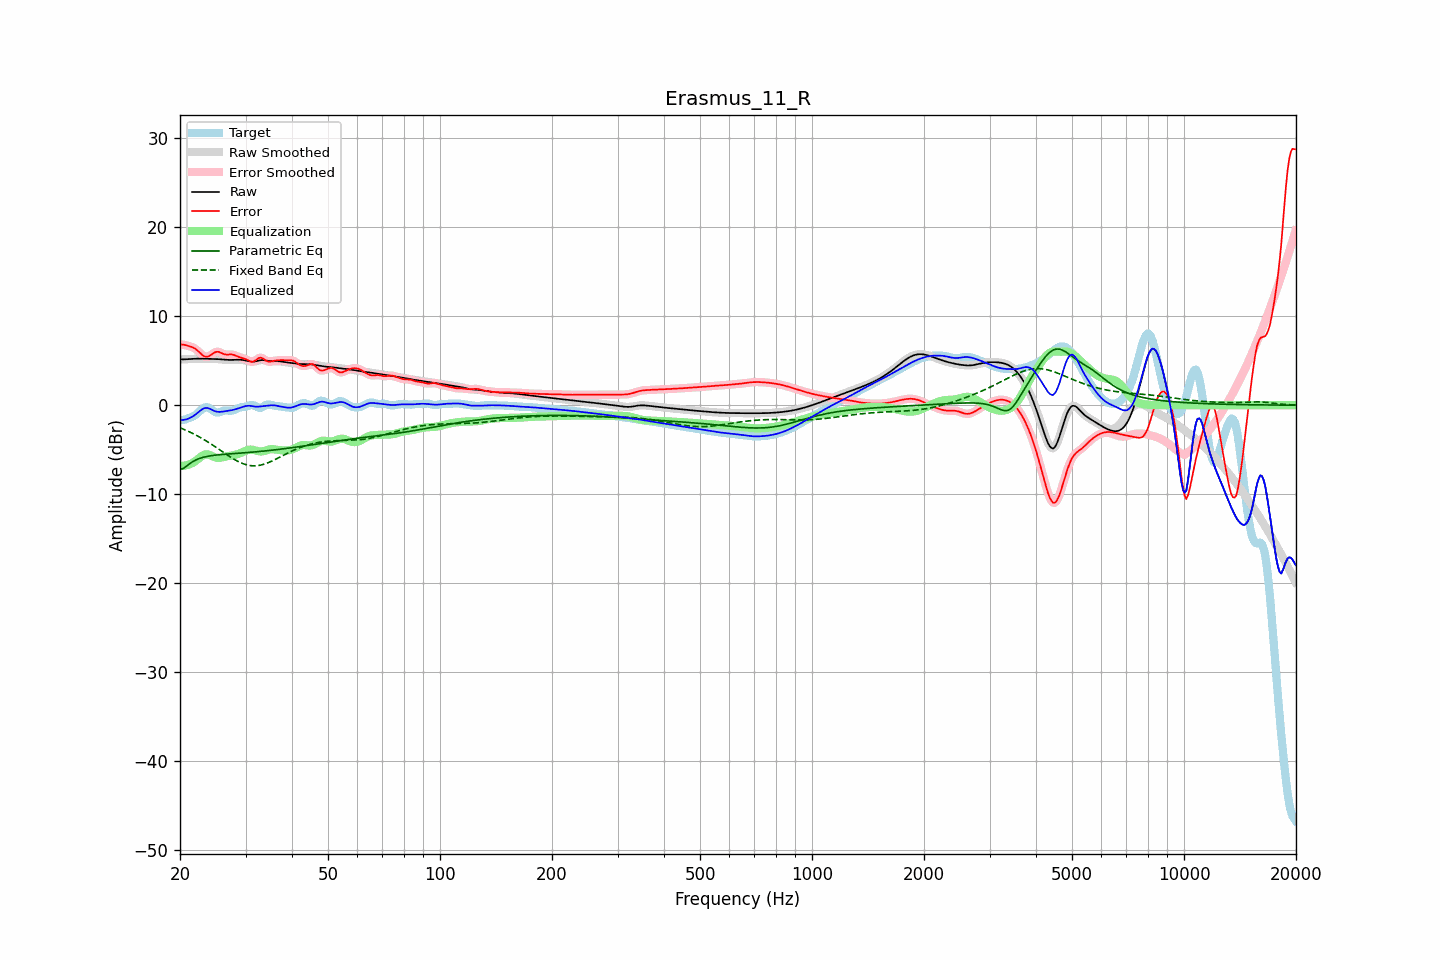

The table this chart was drawn from, first rows:
frequency, raw, error, smoothed, error_smoothed, equalization, parametric_eq, fixed_band_eq, equalized_raw, equalized_smoothed, target
20.00, 5.14, 6.84, 5.14, 6.84, -6.81, -7.23, -2.54, -1.67, -1.67, -1.70
20.20, 5.15, 6.82, 5.15, 6.82, -6.82, -7.17, -2.61, -1.67, -1.67, -1.67
20.40, 5.15, 6.80, 5.15, 6.80, -6.81, -7.11, -2.68, -1.66, -1.66, -1.65
20.61, 5.16, 6.78, 5.16, 6.77, -6.79, -6.98, -2.76, -1.63, -1.63, -1.62
20.81, 5.17, 6.73, 5.17, 6.73, -6.75, -6.86, -2.84, -1.58, -1.58, -1.56
21.02, 5.18, 6.67, 5.18, 6.68, -6.70, -6.72, -2.92, -1.52, -1.52, -1.49
21.23, 5.19, 6.62, 5.19, 6.62, -6.64, -6.58, -3.01, -1.45, -1.45, -1.43
21.44, 5.20, 6.56, 5.20, 6.56, -6.56, -6.45, -3.09, -1.36, -1.36, -1.36
21.66, 5.21, 6.49, 5.21, 6.49, -6.47, -6.33, -3.18, -1.25, -1.25, -1.28
21.87, 5.22, 6.41, 5.22, 6.40, -6.36, -6.24, -3.27, -1.13, -1.13, -1.18
22.09, 5.23, 6.28, 5.23, 6.28, -6.23, -6.14, -3.37, -0.99, -0.99, -1.05
22.31, 5.24, 6.13, 5.24, 6.13, -6.08, -6.07, -3.46, -0.85, -0.85, -0.89
22.54, 5.24, 5.96, 5.24, 5.96, -5.93, -5.99, -3.56, -0.69, -0.69, -0.72
22.76, 5.24, 5.79, 5.24, 5.79, -5.79, -5.93, -3.67, -0.55, -0.55, -0.55
22.99, 5.24, 5.63, 5.24, 5.63, -5.67, -5.88, -3.77, -0.43, -0.43, -0.39
23.22, 5.23, 5.51, 5.23, 5.52, -5.58, -5.83, -3.88, -0.35, -0.35, -0.28
23.45, 5.22, 5.45, 5.22, 5.45, -5.53, -5.79, -3.98, -0.31, -0.31, -0.23
23.69, 5.22, 5.45, 5.22, 5.45, -5.53, -5.75, -4.10, -0.31, -0.31, -0.23
23.92, 5.21, 5.51, 5.21, 5.51, -5.57, -5.72, -4.21, -0.36, -0.36, -0.30
24.16, 5.20, 5.61, 5.21, 5.61, -5.64, -5.69, -4.32, -0.44, -0.44, -0.41
24.40, 5.20, 5.74, 5.20, 5.74, -5.73, -5.66, -4.44, -0.53, -0.53, -0.54
24.65, 5.20, 5.88, 5.20, 5.87, -5.81, -5.64, -4.56, -0.61, -0.61, -0.68
24.89, 5.19, 5.97, 5.19, 5.96, -5.88, -5.61, -4.68, -0.68, -0.68, -0.78
25.14, 5.19, 6.01, 5.19, 6.01, -5.92, -5.60, -4.80, -0.73, -0.73, -0.82
25.39, 5.18, 6.01, 5.18, 5.99, -5.93, -5.58, -4.93, -0.75, -0.75, -0.83
25.65, 5.16, 5.93, 5.16, 5.93, -5.91, -5.56, -5.05, -0.75, -0.75, -0.77
25.91, 5.15, 5.85, 5.15, 5.85, -5.88, -5.54, -5.17, -0.73, -0.73, -0.70
26.16, 5.13, 5.77, 5.13, 5.77, -5.83, -5.53, -5.30, -0.71, -0.71, -0.64
26.43, 5.11, 5.71, 5.11, 5.72, -5.79, -5.51, -5.42, -0.68, -0.68, -0.60
26.69, 5.10, 5.70, 5.10, 5.70, -5.75, -5.50, -5.54, -0.65, -0.65, -0.60
26.96, 5.09, 5.70, 5.09, 5.70, -5.72, -5.48, -5.66, -0.63, -0.63, -0.61
27.23, 5.09, 5.71, 5.09, 5.71, -5.69, -5.47, -5.78, -0.60, -0.60, -0.62
27.50, 5.09, 5.71, 5.09, 5.70, -5.66, -5.46, -5.90, -0.57, -0.57, -0.62
27.77, 5.10, 5.68, 5.10, 5.68, -5.63, -5.44, -6.01, -0.53, -0.53, -0.58
28.05, 5.11, 5.63, 5.11, 5.62, -5.60, -5.43, -6.12, -0.48, -0.48, -0.51
28.33, 5.12, 5.55, 5.12, 5.55, -5.55, -5.42, -6.22, -0.43, -0.43, -0.42
28.62, 5.13, 5.47, 5.12, 5.47, -5.50, -5.41, -6.31, -0.37, -0.37, -0.34
28.90, 5.12, 5.40, 5.12, 5.40, -5.43, -5.39, -6.40, -0.31, -0.31, -0.28
29.19, 5.10, 5.34, 5.11, 5.35, -5.36, -5.38, -6.49, -0.25, -0.25, -0.24
29.48, 5.08, 5.30, 5.08, 5.29, -5.27, -5.36, -6.56, -0.19, -0.19, -0.21
29.78, 5.05, 5.24, 5.05, 5.24, -5.19, -5.35, -6.63, -0.14, -0.14, -0.19
30.08, 5.01, 5.17, 5.01, 5.16, -5.11, -5.34, -6.68, -0.09, -0.09, -0.15
30.38, 4.98, 5.07, 4.97, 5.07, -5.04, -5.32, -6.73, -0.07, -0.07, -0.10
30.68, 4.94, 4.97, 4.94, 4.97, -5.00, -5.31, -6.77, -0.06, -0.06, -0.03
30.99, 4.91, 4.90, 4.91, 4.91, -4.99, -5.29, -6.80, -0.07, -0.07, 0.01
31.30, 4.90, 4.88, 4.90, 4.89, -5.00, -5.28, -6.81, -0.10, -0.10, 0.02
31.61, 4.91, 4.93, 4.91, 4.94, -5.04, -5.26, -6.82, -0.13, -0.13, -0.02
31.93, 4.93, 5.04, 4.94, 5.05, -5.09, -5.24, -6.81, -0.16, -0.15, -0.11
32.24, 4.98, 5.18, 4.98, 5.18, -5.14, -5.23, -6.80, -0.16, -0.16, -0.20
32.57, 5.02, 5.31, 5.02, 5.29, -5.18, -5.21, -6.77, -0.16, -0.16, -0.28
32.89, 5.06, 5.35, 5.06, 5.34, -5.20, -5.19, -6.74, -0.14, -0.14, -0.29
33.22, 5.08, 5.31, 5.08, 5.30, -5.19, -5.18, -6.70, -0.12, -0.12, -0.23
33.55, 5.08, 5.21, 5.07, 5.20, -5.16, -5.16, -6.65, -0.09, -0.09, -0.13
33.89, 5.05, 5.07, 5.05, 5.08, -5.11, -5.14, -6.59, -0.07, -0.07, -0.02
34.23, 5.01, 4.96, 5.01, 4.97, -5.06, -5.12, -6.52, -0.05, -0.04, 0.05
34.57, 4.97, 4.89, 4.98, 4.90, -5.00, -5.10, -6.45, -0.03, -0.03, 0.08
34.92, 4.95, 4.89, 4.95, 4.89, -4.96, -5.08, -6.37, -0.01, -0.01, 0.06
35.27, 4.94, 4.93, 4.94, 4.92, -4.94, -5.06, -6.29, -0.00, -0.00, 0.01
35.62, 4.94, 4.97, 4.94, 4.97, -4.95, -5.04, -6.21, -0.01, -0.01, -0.03
35.97, 4.95, 5.01, 4.95, 5.01, -4.97, -5.02, -6.12, -0.02, -0.02, -0.06
... 635 more rows
